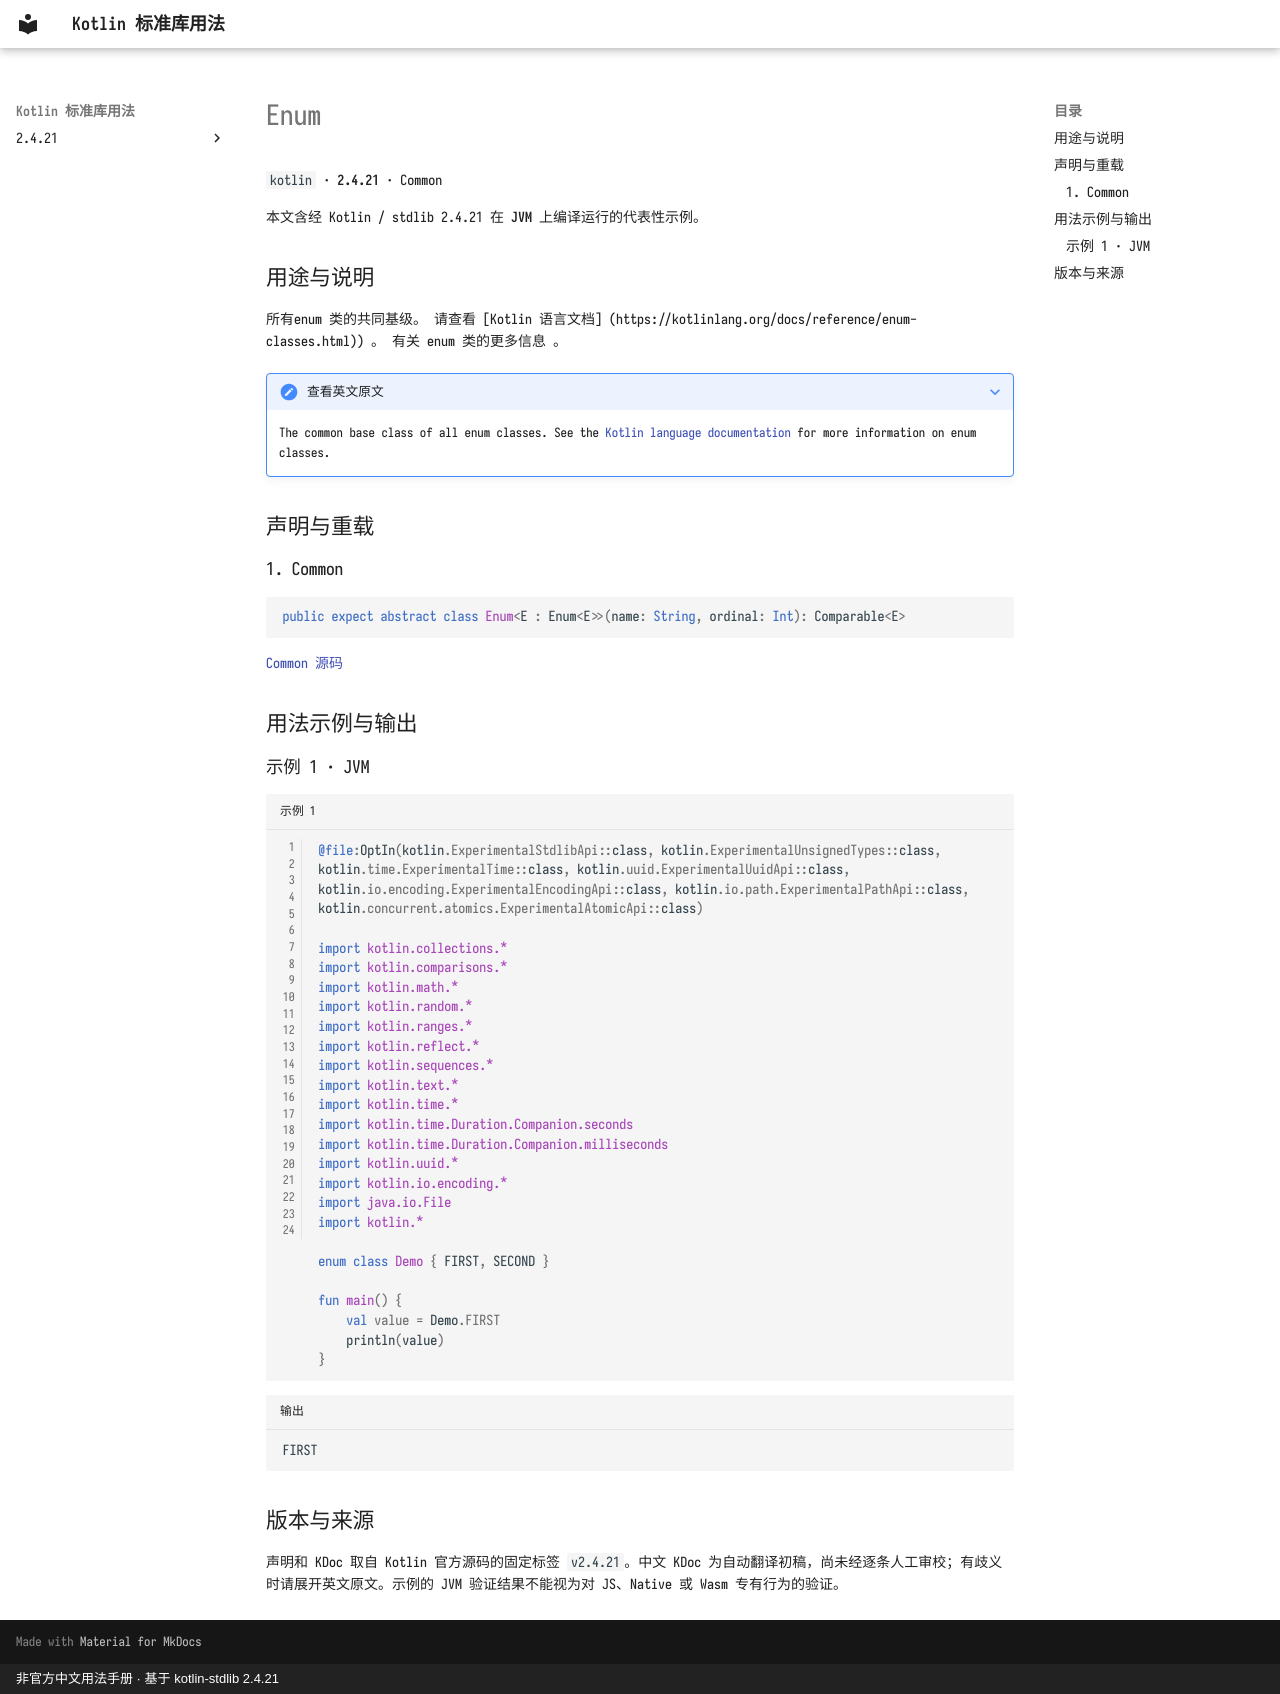

repository: oooooooko/kotlin-stdlib-docs · page: zh/api/kotlin/enum--54108daf/index.html · generator: mkdocs · copyright: 非官方中文用法手册 · 基于 kotlin-stdlib 2.4.21

# Enum

`kotlin` · **2.4.21** · Common

本文含经 Kotlin / stdlib 2.4.21 在 **JVM** 上编译运行的代表性示例。

## 用途与说明

所有enum 类的共同基级。 请查看 [Kotlin 语言文档] (https://kotlinlang.org/docs/reference/enum-classes.html)) 。 有关 enum 类的更多信息 。

??? note "查看英文原文"

    The common base class of all enum classes.
    See the [Kotlin language documentation](https://kotlinlang.org/docs/reference/enum-classes.html) for more
    information on enum classes.

## 声明与重载

### 1. Common

```kotlin
public expect abstract class Enum<E : Enum<E>>(name: String, ordinal: Int): Comparable<E>
```

[Common 源码](https://github.com/JetBrains/kotlin/blob/v2.4.21/libraries/stdlib/src/kotlin/Enum.kt#L9)

## 用法示例与输出

### 示例 1 · JVM

```kotlin title="示例 1" linenums="1"
@file:OptIn(kotlin.ExperimentalStdlibApi::class, kotlin.ExperimentalUnsignedTypes::class, kotlin.time.ExperimentalTime::class, kotlin.uuid.ExperimentalUuidApi::class, kotlin.io.encoding.ExperimentalEncodingApi::class, kotlin.io.path.ExperimentalPathApi::class, kotlin.concurrent.atomics.ExperimentalAtomicApi::class)

import kotlin.collections.*
import kotlin.comparisons.*
import kotlin.math.*
import kotlin.random.*
import kotlin.ranges.*
import kotlin.reflect.*
import kotlin.sequences.*
import kotlin.text.*
import kotlin.time.*
import kotlin.time.Duration.Companion.seconds
import kotlin.time.Duration.Companion.milliseconds
import kotlin.uuid.*
import kotlin.io.encoding.*
import java.io.File
import kotlin.*

enum class Demo { FIRST, SECOND }

fun main() {
    val value = Demo.FIRST
    println(value)
}
```

```text title="输出"
FIRST
```

## 版本与来源

声明和 KDoc 取自 Kotlin 官方源码的固定标签 `v2.4.21`。中文 KDoc 为自动翻译初稿，尚未经逐条人工审校；有歧义时请展开英文原文。示例的 JVM 验证结果不能视为对 JS、Native 或 Wasm 专有行为的验证。
